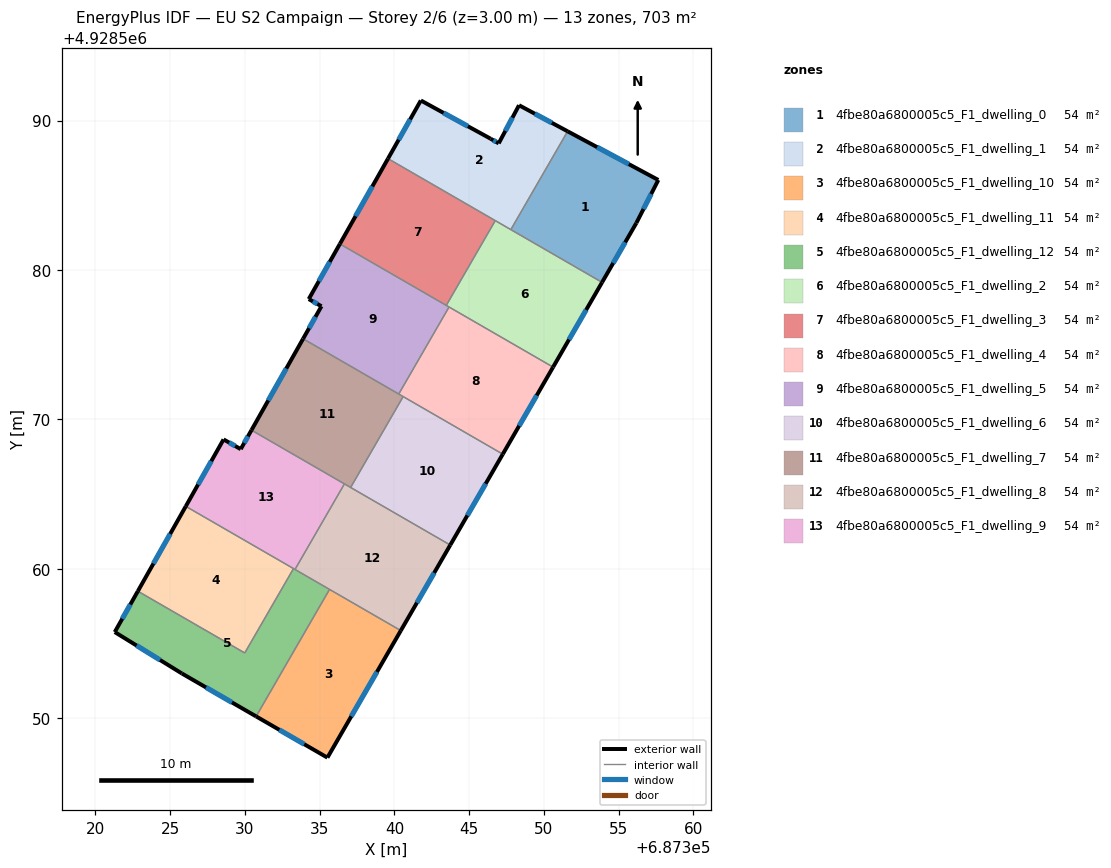
=== STOREY PLAN SPEC (per zone: floor XY polygon, exterior-wall plan segments, windows/doors) ===
zone 1: 4fbe80a6800005c5_F1_dwelling_0  (54.1 m²)
  floor: (687357.66, 4928586.02) (687356.19, 4928583.14) (687353.90, 4928579.17) (687347.79, 4928582.70) (687351.59, 4928589.28)
  exterior wall: (687357.66, 4928586.02) – (687351.59, 4928589.28)  [6.9 m]
    window: (687355.68, 4928587.08) – (687353.56, 4928588.22)  [2.5 m²]
  exterior wall: (687356.19, 4928583.14) – (687357.66, 4928586.02)  [3.2 m]
    window: (687356.67, 4928584.08) – (687357.18, 4928585.09)  [1.2 m²]
  exterior wall: (687353.90, 4928579.17) – (687356.19, 4928583.14)  [4.6 m]
    window: (687354.64, 4928580.46) – (687355.44, 4928581.85)  [1.7 m²]
  interior walls: 2
zone 2: 4fbe80a6800005c5_F1_dwelling_1  (54.1 m²)
  floor: (687351.59, 4928589.28) (687347.79, 4928582.70) (687339.57, 4928587.45) (687341.77, 4928591.34) (687346.44, 4928588.78) (687346.98, 4928588.47) (687348.34, 4928591.02)
  exterior wall: (687346.44, 4928588.78) – (687341.77, 4928591.34)  [5.3 m]
    window: (687344.92, 4928589.62) – (687343.29, 4928590.51)  [2.0 m²]
  exterior wall: (687346.98, 4928588.47) – (687346.44, 4928588.78)  [0.6 m]
    window: (687346.80, 4928588.57) – (687346.61, 4928588.68)  [0.2 m²]
  exterior wall: (687348.34, 4928591.02) – (687346.98, 4928588.47)  [2.9 m]
    window: (687347.90, 4928590.19) – (687347.42, 4928589.30)  [1.1 m²]
  exterior wall: (687351.59, 4928589.28) – (687348.34, 4928591.02)  [3.7 m]
    window: (687350.53, 4928589.85) – (687349.40, 4928590.46)  [1.4 m²]
  exterior wall: (687341.77, 4928591.34) – (687339.57, 4928587.45)  [4.5 m]
    window: (687341.05, 4928590.08) – (687340.29, 4928588.72)  [1.6 m²]
  interior walls: 3
zone 3: 4fbe80a6800005c5_F1_dwelling_10  (54.1 m²)
  floor: (687340.43, 4928555.87) (687335.52, 4928547.37) (687330.75, 4928550.13) (687335.66, 4928558.63)
  exterior wall: (687330.75, 4928550.13) – (687335.52, 4928547.37)  [5.5 m]
    window: (687332.30, 4928549.24) – (687333.97, 4928548.27)  [2.0 m²]
  exterior wall: (687335.52, 4928547.37) – (687340.43, 4928555.87)  [9.8 m]
    window: (687337.12, 4928550.14) – (687338.83, 4928553.11)  [3.6 m²]
  interior walls: 2
zone 4: 4fbe80a6800005c5_F1_dwelling_11  (54.1 m²)
  floor: (687333.25, 4928560.02) (687329.99, 4928554.38) (687322.83, 4928558.51) (687326.04, 4928564.19)
  exterior wall: (687326.04, 4928564.19) – (687322.83, 4928558.51)  [6.5 m]
    window: (687325.00, 4928562.34) – (687323.88, 4928560.36)  [2.4 m²]
  interior walls: 3
zone 5: 4fbe80a6800005c5_F1_dwelling_12  (54.1 m²)
  floor: (687335.66, 4928558.63) (687330.75, 4928550.13) (687325.78, 4928553.00) (687321.29, 4928555.78) (687322.83, 4928558.51) (687329.99, 4928554.38) (687333.25, 4928560.02)
  exterior wall: (687325.78, 4928553.00) – (687330.75, 4928550.13)  [5.7 m]
    window: (687327.39, 4928552.07) – (687329.13, 4928551.07)  [2.1 m²]
  exterior wall: (687321.29, 4928555.78) – (687325.78, 4928553.00)  [5.3 m]
    window: (687322.75, 4928554.87) – (687324.32, 4928553.91)  [1.9 m²]
  exterior wall: (687322.83, 4928558.51) – (687321.29, 4928555.78)  [3.1 m]
    window: (687322.33, 4928557.62) – (687321.79, 4928556.66)  [1.2 m²]
  interior walls: 5
zone 6: 4fbe80a6800005c5_F1_dwelling_2  (54.1 m²)
  floor: (687353.90, 4928579.17) (687350.62, 4928573.50) (687343.47, 4928577.63) (687346.75, 4928583.30)
  exterior wall: (687350.62, 4928573.50) – (687353.90, 4928579.17)  [6.6 m]
    window: (687351.68, 4928575.35) – (687352.83, 4928577.33)  [2.4 m²]
  interior walls: 5
zone 7: 4fbe80a6800005c5_F1_dwelling_3  (54.1 m²)
  floor: (687346.75, 4928583.30) (687343.47, 4928577.63) (687336.35, 4928581.75) (687339.57, 4928587.45)
  exterior wall: (687339.57, 4928587.45) – (687336.35, 4928581.75)  [6.6 m]
    window: (687338.52, 4928585.60) – (687337.40, 4928583.60)  [2.4 m²]
  interior walls: 3
zone 8: 4fbe80a6800005c5_F1_dwelling_4  (54.1 m²)
  floor: (687350.62, 4928573.50) (687347.25, 4928567.68) (687340.29, 4928571.70) (687343.66, 4928577.53)
  exterior wall: (687347.25, 4928567.68) – (687350.62, 4928573.50)  [6.7 m]
    window: (687348.35, 4928569.57) – (687349.52, 4928571.61)  [2.5 m²]
  interior walls: 4
zone 9: 4fbe80a6800005c5_F1_dwelling_5  (54.1 m²)
  floor: (687343.66, 4928577.53) (687340.29, 4928571.70) (687333.89, 4928575.40) (687335.12, 4928577.57) (687334.27, 4928578.05) (687336.35, 4928581.75)
  exterior wall: (687335.12, 4928577.57) – (687333.89, 4928575.40)  [2.5 m]
    window: (687334.72, 4928576.87) – (687334.29, 4928576.11)  [0.9 m²]
  exterior wall: (687334.27, 4928578.05) – (687335.12, 4928577.57)  [1.0 m]
    window: (687334.55, 4928577.90) – (687334.84, 4928577.73)  [0.4 m²]
  exterior wall: (687336.35, 4928581.75) – (687334.27, 4928578.05)  [4.2 m]
    window: (687335.67, 4928580.54) – (687334.95, 4928579.25)  [1.6 m²]
  interior walls: 4
zone 10: 4fbe80a6800005c5_F1_dwelling_6  (54.1 m²)
  floor: (687347.25, 4928567.68) (687343.74, 4928561.60) (687337.07, 4928565.45) (687340.59, 4928571.53)
  exterior wall: (687343.74, 4928561.60) – (687347.25, 4928567.68)  [7.0 m]
    window: (687344.88, 4928563.57) – (687346.11, 4928565.70)  [2.6 m²]
  interior walls: 3
zone 11: 4fbe80a6800005c5_F1_dwelling_7  (54.1 m²)
  floor: (687340.59, 4928571.53) (687337.07, 4928565.45) (687330.44, 4928569.28) (687333.89, 4928575.40)
  exterior wall: (687333.89, 4928575.40) – (687330.44, 4928569.28)  [7.0 m]
    window: (687332.77, 4928573.41) – (687331.56, 4928571.27)  [2.6 m²]
  interior walls: 5
zone 12: 4fbe80a6800005c5_F1_dwelling_8  (54.1 m²)
  floor: (687343.74, 4928561.60) (687340.43, 4928555.87) (687333.35, 4928559.96) (687336.66, 4928565.69)
  exterior wall: (687340.43, 4928555.87) – (687343.74, 4928561.60)  [6.6 m]
    window: (687341.50, 4928557.73) – (687342.66, 4928559.74)  [2.4 m²]
  interior walls: 5
zone 13: 4fbe80a6800005c5_F1_dwelling_9  (54.1 m²)
  floor: (687336.66, 4928565.69) (687333.35, 4928559.96) (687326.04, 4928564.19) (687328.57, 4928568.66) (687329.72, 4928568.01) (687330.44, 4928569.28)
  exterior wall: (687328.57, 4928568.66) – (687326.04, 4928564.19)  [5.1 m]
    window: (687327.75, 4928567.21) – (687326.86, 4928565.64)  [1.9 m²]
  exterior wall: (687329.72, 4928568.01) – (687328.57, 4928568.66)  [1.3 m]
    window: (687329.35, 4928568.23) – (687328.94, 4928568.45)  [0.5 m²]
  exterior wall: (687330.44, 4928569.28) – (687329.72, 4928568.01)  [1.5 m]
    window: (687330.20, 4928568.87) – (687329.95, 4928568.43)  [0.5 m²]
  interior walls: 4

=== DERIVED (storey summary) ===
Building: EU S2 Campaign
Storey: 2 of 6  (floor level z = 3.00 m)
Storey gross floor area: 703.0 m²
Zones on this storey: 13
  - 4fbe80a6800005c5_F1_dwelling_0: floor 54.1 m²; exterior wall 14.7 m (44.1 m²); 3 window(s) 5.4 m²; WWR 12.2%
  - 4fbe80a6800005c5_F1_dwelling_1: floor 54.1 m²; exterior wall 17.0 m (51.0 m²); 5 window(s) 6.2 m²; WWR 12.2%
  - 4fbe80a6800005c5_F1_dwelling_10: floor 54.1 m²; exterior wall 15.3 m (46.0 m²); 2 window(s) 5.6 m²; WWR 12.2%
  - 4fbe80a6800005c5_F1_dwelling_11: floor 54.1 m²; exterior wall 6.5 m (19.6 m²); 1 window(s) 2.4 m²; WWR 12.2%
  - 4fbe80a6800005c5_F1_dwelling_12: floor 54.1 m²; exterior wall 14.2 m (42.5 m²); 3 window(s) 5.2 m²; WWR 12.2%
  - 4fbe80a6800005c5_F1_dwelling_2: floor 54.1 m²; exterior wall 6.6 m (19.7 m²); 1 window(s) 2.4 m²; WWR 12.2%
  - 4fbe80a6800005c5_F1_dwelling_3: floor 54.1 m²; exterior wall 6.6 m (19.7 m²); 1 window(s) 2.4 m²; WWR 12.2%
  - 4fbe80a6800005c5_F1_dwelling_4: floor 54.1 m²; exterior wall 6.7 m (20.2 m²); 1 window(s) 2.5 m²; WWR 12.2%
  - 4fbe80a6800005c5_F1_dwelling_5: floor 54.1 m²; exterior wall 7.7 m (23.1 m²); 3 window(s) 2.8 m²; WWR 12.2%
  - 4fbe80a6800005c5_F1_dwelling_6: floor 54.1 m²; exterior wall 7.0 m (21.1 m²); 1 window(s) 2.6 m²; WWR 12.2%
  - 4fbe80a6800005c5_F1_dwelling_7: floor 54.1 m²; exterior wall 7.0 m (21.1 m²); 1 window(s) 2.6 m²; WWR 12.2%
  - 4fbe80a6800005c5_F1_dwelling_8: floor 54.1 m²; exterior wall 6.6 m (19.8 m²); 1 window(s) 2.4 m²; WWR 12.2%
  - 4fbe80a6800005c5_F1_dwelling_9: floor 54.1 m²; exterior wall 7.9 m (23.8 m²); 3 window(s) 2.9 m²; WWR 12.2%
Zone adjacency (shared interzone walls):
  - 4fbe80a6800005c5_F1_dwelling_0 ↔ 4fbe80a6800005c5_F1_dwelling_1
  - 4fbe80a6800005c5_F1_dwelling_0 ↔ 4fbe80a6800005c5_F1_dwelling_2
  - 4fbe80a6800005c5_F1_dwelling_1 ↔ 4fbe80a6800005c5_F1_dwelling_2
  - 4fbe80a6800005c5_F1_dwelling_1 ↔ 4fbe80a6800005c5_F1_dwelling_3
  - 4fbe80a6800005c5_F1_dwelling_10 ↔ 4fbe80a6800005c5_F1_dwelling_12
  - 4fbe80a6800005c5_F1_dwelling_10 ↔ 4fbe80a6800005c5_F1_dwelling_8
  - 4fbe80a6800005c5_F1_dwelling_11 ↔ 4fbe80a6800005c5_F1_dwelling_12
  - 4fbe80a6800005c5_F1_dwelling_11 ↔ 4fbe80a6800005c5_F1_dwelling_9
  - 4fbe80a6800005c5_F1_dwelling_12 ↔ 4fbe80a6800005c5_F1_dwelling_8
  - 4fbe80a6800005c5_F1_dwelling_12 ↔ 4fbe80a6800005c5_F1_dwelling_9
  - 4fbe80a6800005c5_F1_dwelling_2 ↔ 4fbe80a6800005c5_F1_dwelling_3
  - 4fbe80a6800005c5_F1_dwelling_2 ↔ 4fbe80a6800005c5_F1_dwelling_4
  - 4fbe80a6800005c5_F1_dwelling_2 ↔ 4fbe80a6800005c5_F1_dwelling_5
  - 4fbe80a6800005c5_F1_dwelling_3 ↔ 4fbe80a6800005c5_F1_dwelling_5
  - 4fbe80a6800005c5_F1_dwelling_4 ↔ 4fbe80a6800005c5_F1_dwelling_5
  - 4fbe80a6800005c5_F1_dwelling_4 ↔ 4fbe80a6800005c5_F1_dwelling_6
  - 4fbe80a6800005c5_F1_dwelling_4 ↔ 4fbe80a6800005c5_F1_dwelling_7
  - 4fbe80a6800005c5_F1_dwelling_5 ↔ 4fbe80a6800005c5_F1_dwelling_7
  - 4fbe80a6800005c5_F1_dwelling_6 ↔ 4fbe80a6800005c5_F1_dwelling_7
  - 4fbe80a6800005c5_F1_dwelling_6 ↔ 4fbe80a6800005c5_F1_dwelling_8
  - 4fbe80a6800005c5_F1_dwelling_7 ↔ 4fbe80a6800005c5_F1_dwelling_8
  - 4fbe80a6800005c5_F1_dwelling_7 ↔ 4fbe80a6800005c5_F1_dwelling_9
  - 4fbe80a6800005c5_F1_dwelling_8 ↔ 4fbe80a6800005c5_F1_dwelling_9